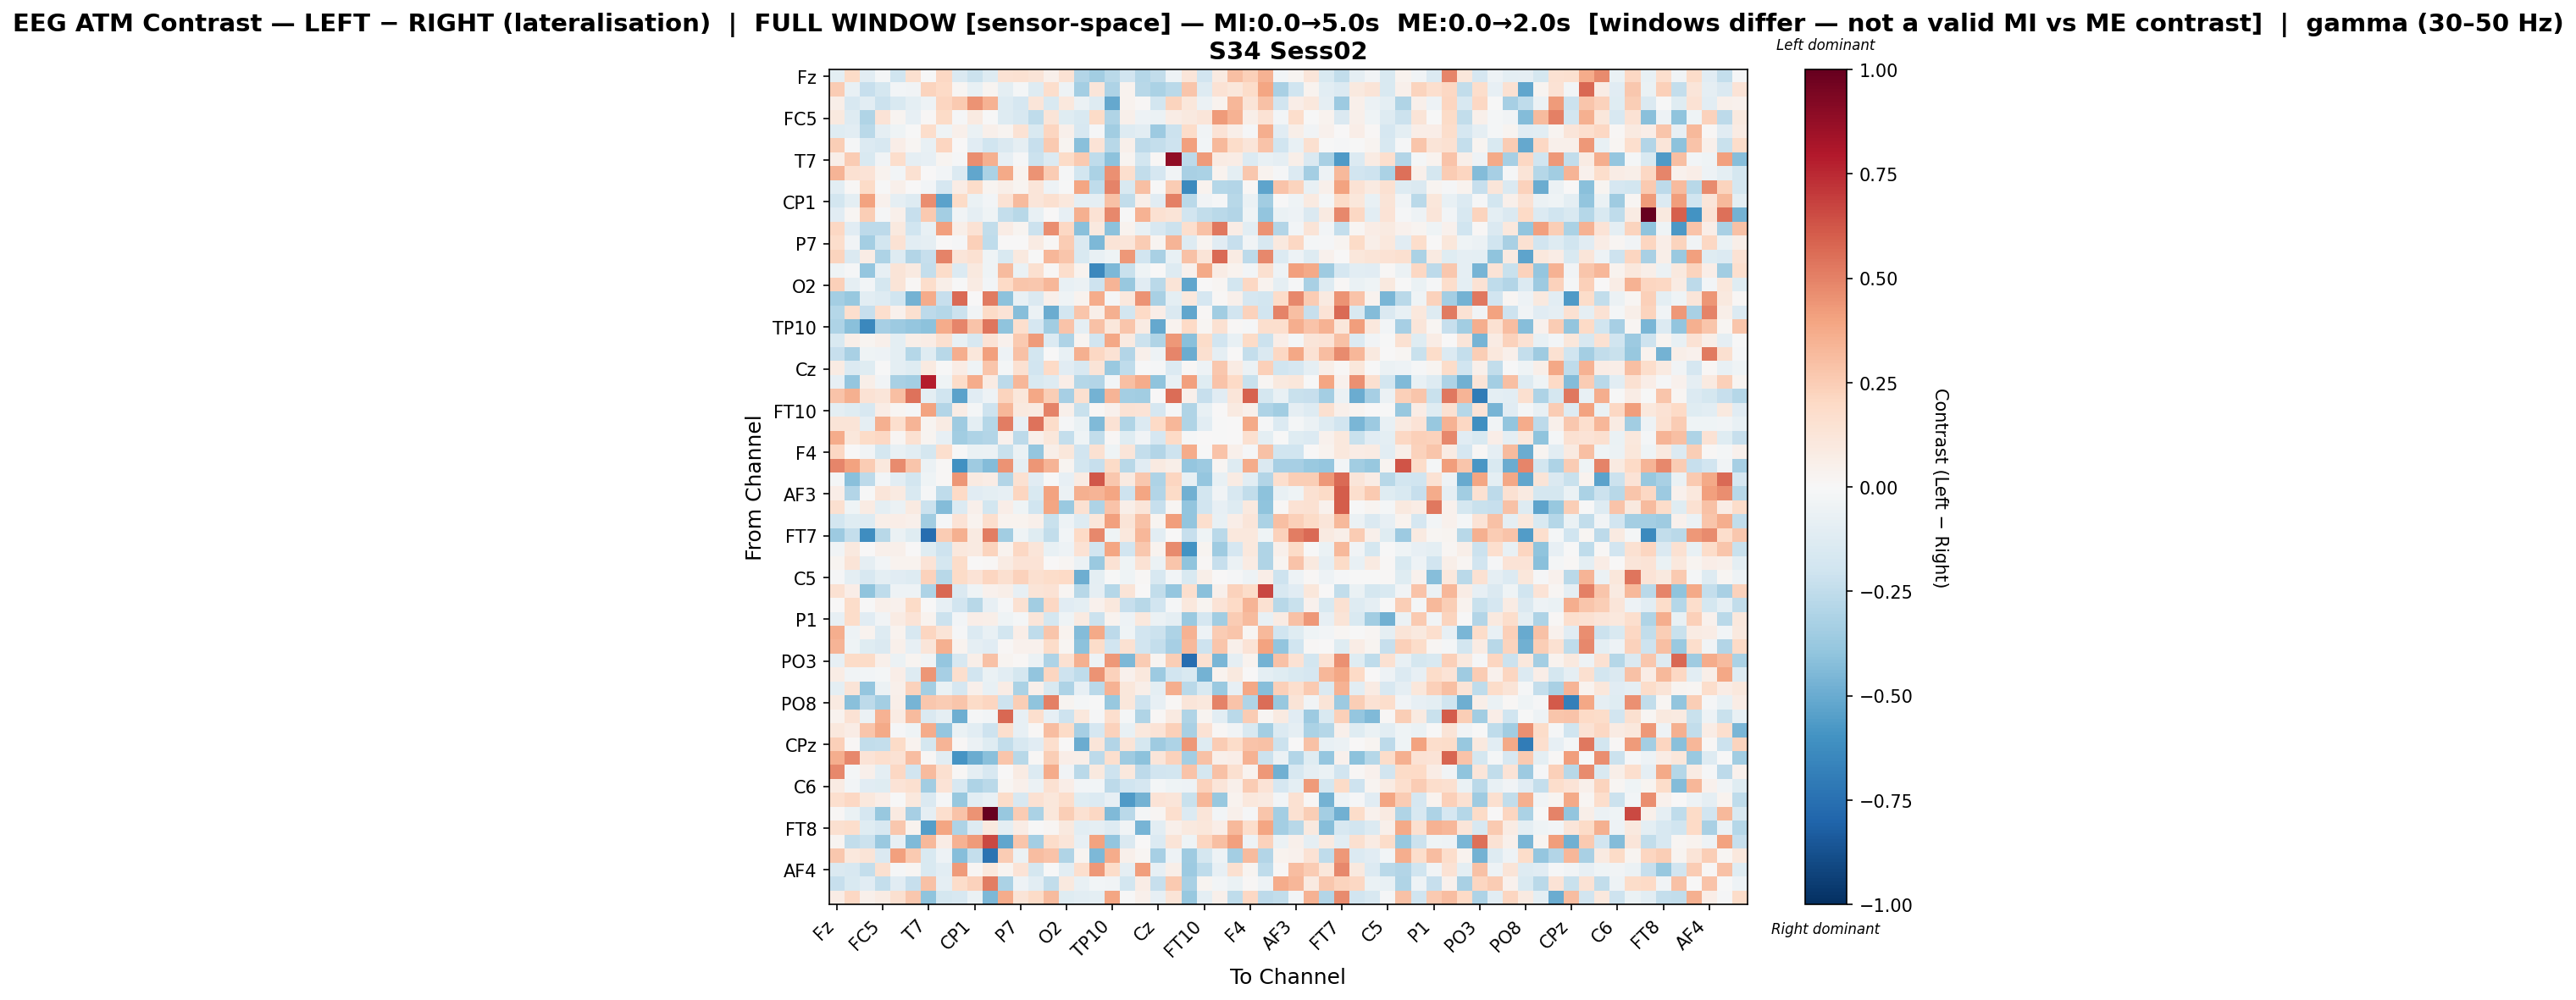

The data file committed next to this chart (first rows):
, Fz, F3, FT9, FC5, FC1, C3, T7, TP9, CP5, CP1, Pz, P3, P7, O1, Oz, O2, P4, P8, TP10, CP6, CP2, Cz, C4
Fz, -0.09652, 0.1889, -0.1073, -0.02326, -0.2015, 0.1616, -0.002356, 0.2077, -0.1411, -0.2117, -0.1262, 0.1435, 0.1512, 0.1324, 0.05442, 0.1472, -0.2906, -0.3461, -0.2691, -0.1944, -0.2833, -0.2439, -0.05145
F3, 0.2519, -0.07102, -0.23, -0.1774, -0.02979, -0.03366, 0.2223, 0.2025, 0.01766, -0.07034, 0.03105, -0.09733, -0.02039, -0.1277, 0.1776, -0.05018, -0.3403, 0.1221, -0.3115, 0.03842, -0.2745, -0.3194, -0.27
FT9, 0.05475, -0.1614, -0.1042, -0.2166, -0.1513, -0.0994, -0.05187, 0.212, 0.262, 0.4456, 0.3485, -0.1312, -0.1647, 0.1203, -0.154, 0.1071, -0.05562, -0.1302, -0.511, 0.03539, 0.009472, -0.1835, 0.2252
FC5, 0.09413, -0.1291, -0.3036, 0.1344, 0.02858, -0.08085, 0.01012, 0.1929, -0.01139, 0.09143, -0.00738, -0.1301, -0.1629, -0.2571, 0.1327, -0.1226, -0.1494, 0.192, -0.2975, 0.04762, -0.05087, -0.05712, 0.07557
FC1, -0.1221, -0.1022, -0.2693, -0.08935, -0.04295, -0.002436, 0.1788, -0.04131, 0.05416, -0.06359, 0.05008, 0.02385, 0.1456, -0.1517, 0.216, 0.04953, -0.1593, -0.01311, -0.3464, -0.1289, -0.1029, -0.3666, -0.2143
C3, 0.243, -0.01532, -0.1365, -0.1589, 0.06924, 0.01637, -0.07527, 0.2153, 0.002737, -0.1135, -0.1957, -0.1442, -0.09278, -0.2316, 0.2631, 0.02978, -0.417, 0.1334, -0.2757, 0.05038, -0.259, -0.2412, -0.2075
T7, 0.05781, 0.2567, -0.1556, -0.03512, 0.1765, -0.08858, -0.08453, 0.02853, -0.01481, 0.4657, 0.357, -0.07949, -0.01182, -0.2127, -0.1337, 0.1947, 0.2644, -0.2576, -0.4093, 0.02648, -0.1864, 0.01393, 0.883
TP9, 0.3379, 0.1512, 0.1345, 0.03339, -0.02893, 0.1501, 0.000347, -0.02958, -0.1348, -0.5233, -0.3159, 0.376, 0.03373, 0.4523, 0.2543, -0.01171, -0.1875, -0.3188, 0.4569, 0.1703, -0.2472, -0.1682, -0.03865
CP5, -0.1033, 0.01037, 0.1887, -0.004094, 0.04856, 0.0003997, -0.02371, -0.1657, 0.07354, 0.1873, 0.02977, 0.05922, 0.03097, 0.1188, -0.05384, -1.462885582869603e-05, 0.3909, -0.2535, 0.4929, -0.1537, 0.2977, -0.0004857, 0.2502
CP1, -0.1857, -0.09604, 0.4042, 0.03993, -0.08787, -0.1281, 0.4657, -0.535, 0.1908, -0.0645, -0.02674, 0.1427, 0.3186, 0.1233, 0.1587, 0.1016, -0.08759, -0.08899, 0.2909, -0.2465, 0.06, -0.1137, 0.5065
Pz, -0.1159, 0.01595, 0.2428, -0.01498, 0.04987, -0.2291, 0.2626, -0.3382, -0.03609, -0.09073, -0.0465, -0.241, -0.2787, -0.07034, 0.003389, -0.08058, 0.3557, 0.1465, 0.483, -0.005073, 0.3484, 0.1554, 0.1258
P3, 0.2097, -0.1149, -0.2628, -0.2633, 0.09554, -0.1975, -0.07735, 0.4084, 0.05515, 0.1418, -0.2469, 0.07037, 0.02351, -0.2117, 0.4665, 0.2058, -0.4153, 0.09701, -0.4105, 0.03564, -0.07226, -0.1607, -0.2115
P7, 0.1775, -0.03695, -0.3418, -0.1846, 0.1484, -0.1084, -0.0937, 0.002228, -0.01103, 0.2387, -0.254, 0.003702, 0.002237, 0.08309, 0.01353, 0.257, -0.1419, -0.4466, 0.1323, 0.1194, 0.2516, 0.03064, 0.3381
O1, 0.2245, -0.1457, 0.07374, -0.3086, -0.1295, -0.2946, -0.2341, 0.4988, 0.1218, 0.1546, -0.04622, -0.15, 0.09703, -0.002911, 0.3298, 0.2781, -0.1522, -0.07142, -0.04419, 0.431, -0.1919, -0.3242, -0.07129
Oz, -0.04216, -0.01165, -0.3841, -0.08277, 0.1283, 0.08956, -0.2421, 0.1799, -0.137, 0.1008, -0.04369, 0.3179, -0.06514, 0.1595, 0.01015, 0.1762, 0.0331, -0.645, -0.4521, -0.2255, -0.04041, 0.006149, -0.1261
O2, 0.2373, -0.08827, -0.02937, -0.1751, 0.1268, 0.01089, 0.1753, 0.06133, -0.0006049, 0.08302, -0.02578, 0.2002, 0.2767, 0.2682, 0.3301, -0.07245, -0.06055, -0.2087, 0.3402, -0.3763, -0.1141, -0.2719, 0.1322
P4, -0.3386, -0.3768, -0.1042, -0.1286, -0.2017, -0.473, 0.3682, -0.2332, 0.5643, 0.002472, 0.5185, -0.407, -0.07074, -0.1458, 0.04718, -0.04519, 0.03615, 0.368, -0.01361, 0.1078, 0.4524, -0.3243, -0.09942
P8, -0.285, 0.1657, -0.2266, 0.1703, 0.04548, 0.1615, -0.2637, -0.2868, -0.2156, -0.03635, 0.192, 0.1362, -0.423, -0.05927, -0.4987, -0.1832, 0.2777, 0.05716, 0.3583, -0.1853, 0.1984, 0.06496, -0.1447
TP10, -0.3116, -0.417, -0.6453, -0.3314, -0.3614, -0.3874, -0.4069, 0.3697, 0.491, 0.2814, 0.5348, -0.4036, 0.1649, -0.1675, -0.3446, 0.2884, -0.0884, 0.2901, 0.1151, 0.2802, 0.08152, -0.5141, 0.03686
CP6, -0.1525, 0.05685, 0.02744, 0.05392, -0.09639, 0.05951, 0.07624, 0.1622, -0.07207, -0.1629, 0.1352, 0.04121, 0.2647, 0.4242, -0.1334, -0.3103, 0.03086, -0.1933, 0.3855, 0.09017, -0.2187, -0.3006, 0.4309
CP2, -0.2322, -0.3264, -0.04345, -0.04833, -0.09917, -0.2842, -0.1177, -0.2755, 0.363, 0.1151, 0.4107, -0.04721, 0.2907, -0.1811, 0.007769, -0.07783, 0.359, 0.2039, 0.1407, -0.2913, 0.04948, -0.05199, 0.4903
Cz, 0.08, -0.1366, -0.1237, -0.003976, -0.09674, -0.1212, 0.08739, -0.004021, 0.071, -0.04031, 0.2804, -0.01803, 0.1525, -0.1876, 0.1986, -0.1105, -0.1619, 0.132, -0.3709, -0.2508, -0.0005832, -0.0123, -0.1398
C4, -0.08252, -0.3835, 0.06231, -0.0322, -0.3271, -0.3427, 0.7868, -0.04284, 0.1799, 0.3706, 0.07881, -0.2649, 0.3313, -0.1496, -0.1325, 0.06449, -0.2828, -0.2943, -0.02454, 0.3003, 0.3681, -0.3992, -0.07582
T8, 0.2864, 0.3533, 0.1484, 0.1244, 0.3024, 0.5456, -0.09697, -0.2027, -0.5358, -0.1161, -0.04693, 0.2198, 0.1131, 0.3891, 0.2489, -0.334, 0.1606, -0.4759, 0.3371, -0.3365, -0.3489, 0.005104, 0.5589
FT10, -0.09469, -0.123, -0.1566, 0.07223, 0.01921, -0.008247, 0.3997, -0.2967, 0.0767, -0.0176, -0.2052, 0.3306, 0.1001, 0.09272, 0.4966, 0.05054, -0.2244, 0.01434, 0.03938, 0.1466, 0.1378, -0.1654, -0.01538
FC6, 0.1254, 0.1264, -0.09339, 0.3516, 0.1713, 0.3388, 0.02717, 0.08583, -0.3583, -0.09568, -0.2871, 0.5115, -0.08163, 0.546, 0.1806, -0.009567, -0.06573, -0.4388, 0.1468, -0.2992, -0.1336, 0.1973, 0.3317
FC2, 0.3696, 0.1126, 0.1904, 0.206, 0.01854, 0.151, 0.02762, -0.07987, -0.3477, -0.3069, -0.2907, 0.03972, -0.2625, 0.05467, 0.1115, -0.2353, -0.03961, -0.2471, 0.01047, -0.1217, -0.03742, -0.1644, 0.1958
F4, 0.2109, 0.00473, -0.03289, -0.1724, -0.07462, -0.1069, -0.1777, 0.168, -0.005228, -0.0678, -0.05881, -0.2233, -0.06426, -0.3857, 0.05576, 0.1115, -0.1885, 0.1548, -0.04508, 0.1196, -0.24, -0.2897, -0.2032
F8, 0.4845, 0.404, 0.2528, 0.1055, 0.4694, 0.2762, -0.05867, 0.01525, -0.6073, -0.3517, -0.4314, 0.451, -0.08823, 0.4385, 0.3369, 0.02768, -0.1799, -0.2317, 0.1921, -0.2752, -0.1162, 0.08809, 0.06109
AF7, -0.02327, -0.421, -0.261, -0.02507, -0.1082, -0.1812, -0.04137, 0.01096, 0.4423, 0.08778, 0.07285, -0.2965, 0.1489, -0.1141, -0.006477, -0.07826, 0.08188, 0.6204, 0.2681, 0.08901, 0.2686, -0.3093, 0.2182
AF3, 0.06654, -0.2909, -0.004606, 0.1236, 0.093, -0.1562, -0.01124, -0.2556, 0.2014, -0.1122, -0.1012, -0.08537, 0.214, -0.1521, 0.3994, -0.05738, 0.3539, 0.3392, 0.3936, -0.2042, 0.3931, -0.2908, 0.1931
AFz, 0.1563, -0.03964, 0.08375, -0.09486, -0.05923, 0.08843, -0.2125, -0.4301, -0.1393, 0.05342, -0.1814, 0.06785, -0.0463, -0.2007, 0.3964, -0.3694, 0.1541, -0.3048, 0.282, 0.05642, 0.1223, -0.2325, 0.01659
F1, -0.1804, -0.1195, -0.1297, 0.05918, 0.06764, 0.04908, -0.3514, -0.01063, 0.1345, 0.03831, 0.1703, 0.0323, 0.03654, 0.05087, -0.2259, -0.048, -0.1289, 0.1119, 0.414, 0.1316, 0.2964, 0.02444, 0.4198
FT7, -0.3633, -0.2421, -0.6199, -0.2789, -0.06801, -0.1247, -0.7604, 0.2528, 0.3534, 0.08766, 0.5081, -0.3515, -0.04577, -0.1172, -0.2493, -0.03064, 0.202, 0.4811, -0.04486, 0.1031, 0.3338, -0.1087, 0.007687
FC3, -0.03339, 0.1003, 0.007419, 0.05112, 0.05348, 0.002382, -0.1226, -0.2095, 0.107, 0.09332, 0.224, 0.0339, 0.207, 0.1195, -0.07267, -0.0539, 0.1468, -0.1924, 0.3917, -0.1893, 0.2681, 0.03647, 0.4738
C1, 0.02509, 0.1258, -0.08647, -0.0258, 0.03516, 0.03414, 0.1385, -0.1726, 0.1813, 0.004303, 0.01511, 0.08192, 0.1373, 0.1345, 0.003932, 0.01932, -0.05757, -0.3723, 0.1444, -0.0407, 0.1483, -0.05778, 0.2739
C5, -0.01424, -0.09376, -0.1607, -0.1001, -0.1164, -0.1292, 0.2328, -0.2799, 0.191, 0.1362, 0.2142, 0.1573, 0.2272, 0.1625, 0.1821, 0.2029, -0.4895, -0.09837, -0.007491, -0.04588, 0.01015, -0.1563, -0.02482
TP7, 0.1516, 0.06254, -0.4014, -0.2553, -0.05278, -0.05339, -0.3121, 0.5706, -0.144, -0.04155, 0.03966, 0.05839, -0.07833, 0.1267, 0.1444, 0.01893, -0.2756, -0.08918, -0.2839, 0.1274, 0.006698, -0.2498, -0.3885
CP3, 0.002938, 0.1841, -0.003007, 0.04883, 0.04142, 0.1938, 0.004128, -0.07975, -0.1928, -0.2793, -0.08121, -0.01509, 0.1532, -0.3505, 0.2061, -0.1127, -0.1007, 0.04556, 0.1064, -0.2335, -0.2786, -0.1914, -0.0111
P1, -0.08362, 0.1802, -0.1137, -0.03618, 0.08009, 0.1334, 0.0377, -0.211, -0.02472, 0.0634, 0.06111, -0.04041, -0.01883, 0.1221, -0.1737, -0.04491, 0.08828, -0.2187, 0.03284, -0.04731, 0.1055, -0.0559, -0.09023
P5, 0.367, -0.05287, 0.03244, -0.1296, 0.03185, -0.163, 0.2141, 0.1268, -0.01326, -0.1365, -0.07697, -0.1852, 0.06905, -0.2536, 0.2784, 0.03521, -0.4305, 0.3771, -0.2649, -0.04576, -0.191, -0.218, -0.3106
PO7, 0.3415, -0.04082, -0.1215, -0.1439, 0.04784, -0.08279, 0.1204, 0.3585, 0.03526, -0.09209, -0.1169, 0.01464, 0.04361, 0.04044, 0.1805, 0.0189, -0.4114, 0.1841, -0.1945, 0.1493, -0.1918, -0.2366, -0.3288
PO3, -0.08325, 0.1927, 0.1953, 0.05084, -0.06087, 0.02639, -0.0388, -0.3829, -0.157, 0.0616, 0.2935, 0.02566, 0.008544, -0.0558, -0.3112, 0.1509, 0.3568, -0.05121, 0.4336, -0.4477, 0.2537, 0.02592, 0.2488
POz, 0.07511, -0.03484, -0.02355, -0.02067, 0.06438, -0.1284, 0.4397, -0.3337, 0.1656, -0.1939, -0.06669, -0.1044, -0.1741, -0.3926, 0.211, -0.2071, -0.2567, 0.4488, 0.2281, 0.0453, 0.1045, -0.3594, -0.1901
PO4, -0.09994, 0.1304, -0.3887, -0.05472, 0.04852, 0.2325, -0.3424, -0.06434, -0.1671, 0.04802, -0.07457, 0.07808, -0.3133, 0.0507, -0.1543, -0.31, -0.08246, -0.268, 0.3494, 0.1138, 0.05504, -0.1015, 0.3665
PO8, 0.08834, -0.4191, -0.2599, -0.3375, 0.05531, -0.4636, 0.2686, 0.2544, 0.2737, 0.1899, 0.2123, -0.2093, 0.2476, -0.4019, 0.5034, 0.02498, -0.01879, -0.0008148, -0.3756, 0.1119, -0.2078, -0.08496, 0.008673
P6, 0.03863, 0.1438, -0.05895, 0.3442, 0.07964, 0.3136, -0.1475, -0.08928, -0.4885, -0.01392, -0.02843, 0.5739, -0.08307, 0.165, -0.08453, -0.2064, 0.1083, -0.01199, 0.1714, -0.0217, -0.2988, 0.0114, 0.08864
P2, 0.1049, 0.07615, 0.2741, 0.3787, -0.01356, -0.04183, 0.3749, -0.3882, -0.06407, -0.107, -0.2038, 0.1677, -0.08212, 0.01194, 0.3116, 0.1939, -0.3298, -0.1648, 0.2275, -0.07676, 0.104, 0.1395, 0.2383
CPz, 0.2408, 0.01068, -0.2422, -0.2351, 0.1884, 0.03874, -0.1767, 0.3402, 0.01233, -0.0604, -0.1179, -0.2437, -0.1564, -0.1168, 0.1678, 0.007276, -0.4986, 0.1178, -0.2956, 0.1284, -0.172, -0.3553, -0.3121
CP4, 0.3659, 0.4802, 0.1341, 0.1666, 0.141, 0.3117, 0.01562, -0.1038, -0.5918, -0.4977, -0.4148, 0.28, -0.2802, 0.01424, 0.2426, 0.06559, 0.05737, -0.2616, 0.1709, -0.3546, -0.4119, 0.1184, 0.2298
TP8, 0.4838, -0.01835, 0.05249, -0.09778, 0.2066, -0.1942, 0.3156, 0.1628, 0.009811, -0.09051, -0.1563, 0.007073, 0.07831, -0.1382, 0.3714, -0.03464, -0.2663, 0.09679, -0.2063, 0.1077, -0.2594, -0.1897, -0.1854
C6, 0.08442, -0.02988, -0.1148, -0.1221, 0.1357, 0.1569, -0.3449, 0.1387, -0.1575, -0.3094, -0.2684, 0.023, 0.05053, -0.05917, 0.1502, 0.06362, -0.02374, -0.02942, -0.2647, -0.2025, -0.1674, -0.01863, -0.04236
C2, 0.1653, 0.2092, 0.1088, 0.06801, -0.00286, 0.1058, -0.1453, -0.0133, -0.3819, -0.1043, -0.07703, 0.1849, -0.1598, 0.1494, 0.1172, 0.1769, -0.1226, -0.1355, -0.08448, -0.5636, -0.4753, 0.1356, 0.1188
FC4, 0.009924, -0.06356, -0.1654, -0.3779, 0.09211, -0.3293, -0.08951, 0.1702, 0.2856, 0.4513, 1.0, -0.3797, 0.2576, -0.3172, 0.1115, 0.2465, 0.1525, 0.2041, -0.4385, -0.2725, -0.01828, 0.02027, 0.1717
FT8, 0.1613, 0.1754, -0.122, -0.1563, 0.2682, 0.03452, -0.5529, 0.3926, -0.3086, -0.1278, 0.1016, -0.09974, 0.07606, -0.004201, 0.01602, 0.09527, -0.1045, -0.08614, -0.1293, -0.03577, -0.4619, -0.1026, 0.05091
F6, 0.02972, -0.2458, -0.2173, -0.368, -0.0809, -0.4427, 0.3279, 0.07709, 0.3456, 0.4226, 0.6571, -0.5221, 0.2769, -0.3368, 0.1847, 0.1174, -0.08333, 0.4043, -0.3975, -0.1435, 0.00104, -0.1395, 0.1251
AF8, 0.2678, 0.104, 0.1323, -0.1459, 0.4132, 0.2633, -0.1527, -0.05465, -0.4247, -0.2375, -0.7354, 0.2554, -0.06176, 0.3069, 0.2813, -0.2993, 0.03055, -0.4521, 0.3729, 0.0496, 0.02044, -0.3349, -0.05292
AF4, -0.1413, -0.1613, -0.2392, 0.1573, -0.01496, 0.02148, -0.1486, -0.1091, 0.4265, 0.02336, 0.1039, 0.02559, 0.1354, -0.1726, -0.0004905, -0.1081, 0.1701, 0.4371, 0.1857, -0.09365, 0.4215, -0.07988, 0.05842
F2, -0.227, -0.1558, -0.1142, -0.2387, -0.1156, -0.23, 0.2943, -0.08987, 0.1824, 0.2317, 0.51, -0.3145, -0.04883, -0.1047, -0.2439, 0.09585, -0.07154, -0.03034, -0.03793, -0.183, 0.07192, -0.2342, 0.2598
FCz, 0.07363, 0.2044, 0.05028, 0.07905, 0.1575, 0.2727, -0.4037, -0.1735, -0.1572, -0.0632, -0.4512, 0.3685, 0.1289, 0.1895, 0.3163, -0.1222, -0.103, -0.09857, 0.391, -0.004242, 0.04689, -0.0813, 0.126
